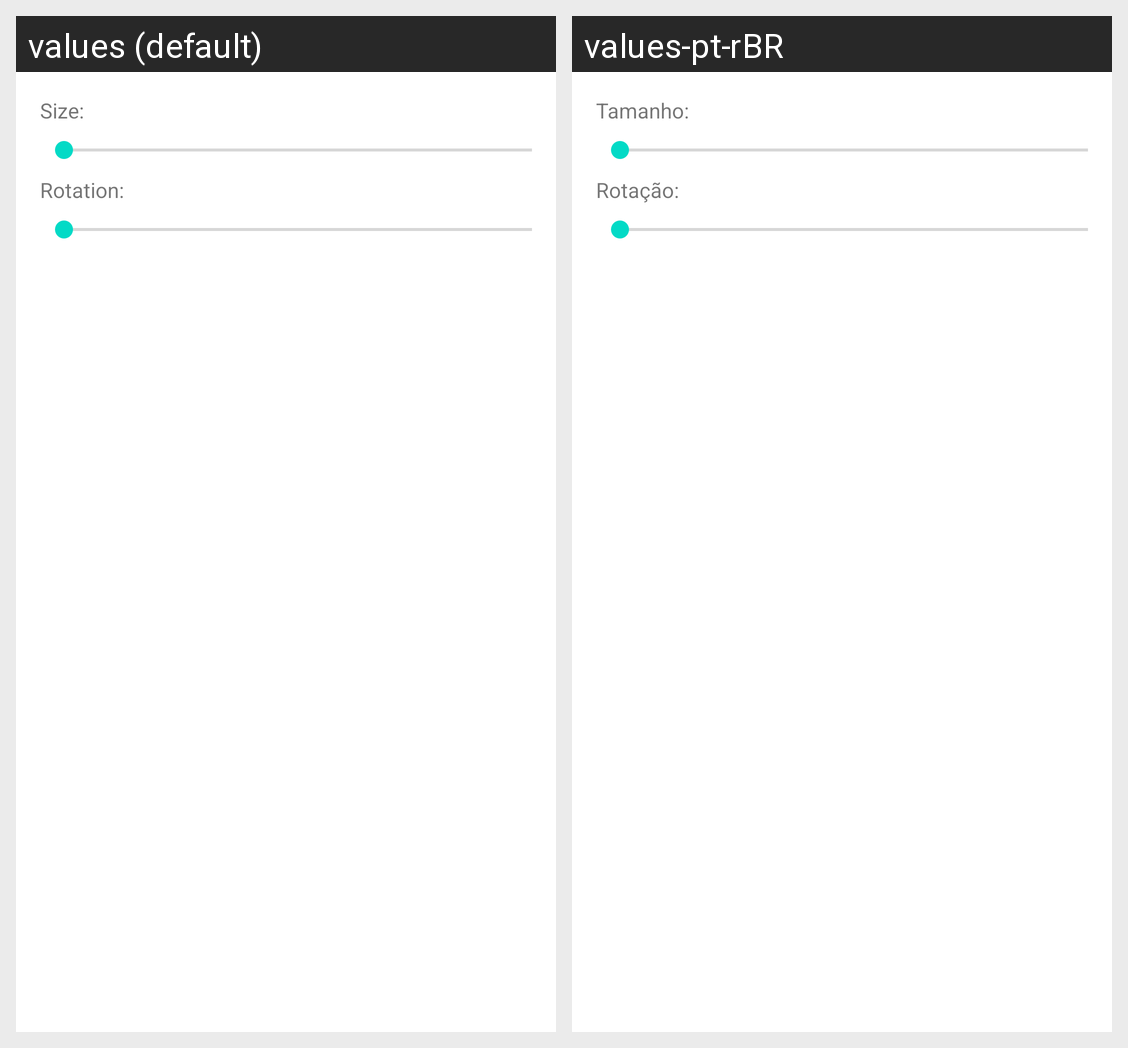

For this localized Android screen grid, give each drawn string resource with its value in every locale shown.
Android screen res/layout/dialog_transform.xml rendered under 2 locales, left to right: values (default), values-pt-rBR. Device: Nexus 5 (rendered at 1080×1920; each locale shown at half size, 540×960, under a caption strip naming it); theme Theme.MaterialComponents.DayNight.NoActionBar.
Strings drawn on this screen, with the default value and each locale's value (text and hints the layout hard-codes, and strings that could not be matched under every locale, appear in the picture but are not listed):

text_transform_size
  values: Size:
  values-pt-rBR: Tamanho:

text_transform_rotation
  values: Rotation:
  values-pt-rBR: Rotação:
